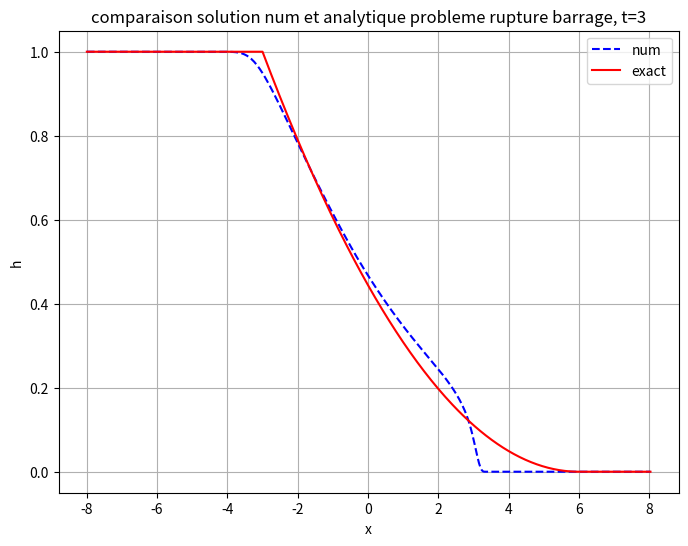

Reproduce this figure in Python.
#
# Resolution des equations de Saint Venant instionnaires non visqueuses sur fond plat
# Solution de la rupture de barrage
# http://www.lmm.jussieu.fr/~lagree/COURS/MFEnv/code_C_saintvenant.pdf
# https://basilisk.fr/sandbox/M1EMN/Exemples/svdb.c
#
#
# trucs de python
import numpy as np
import scipy.sparse as sp
import math
import matplotlib.pylab as plt
#parametres 
n    = 400
xmin = -8.
xmax = 8.
L=abs(xmax-xmin)
dx   = L/n
dt=dx*.25
# tableau des x, de 0 a n+1 soit n+2 points (n interieurs)
x=np.zeros(n+2)
for i in range(n+2):
  x[i]=(i-n/2)*dx

# hauteur initiale: retenue d'eau h=1 pour x<0; h=0 pour x>0
  u=np.zeros(n+2)
  h=np.zeros(n+2)
  for i in range(n+2):
      h[i]=1*(x[i]<0)
# definition du flux numerique pour la hauteur
def FR1(ug, ud, hg, hd):
  c=max(abs(ug)+np.sqrt(hg),abs(ud)+np.sqrt(ud))
  return (hg*ug+hd*ud)*0.5-c*(hd-hg)*0.5

# definition du flux numerique pour la quantite de mouvement
def FR2(ug, ud, hg, hd):
  c=max(abs(ug)+np.sqrt(hg),abs(ud)+np.sqrt(ud))
  return (ug*ug*hg + hg*hg/2. + ud*ud*hd + hd*hd/2.)*0.5 - c*(hd*ud-hg*ug)*0.5

# definition de l'avancee au temps t
def sol_num(t) :

  fp=np.zeros(n+2)
  fd=np.zeros(n+2)
  nt=int(t/dt)
  t=0

# boucle en temps
  for k in range(nt):
    t=t+dt
# pour chaque x, calcul des flux mis dasn un tableau 
# le cacul est pour h[1] a h[n] et pour u[1] a u[n]
# de 1 a n+1
    for i in range(1,n+2):
      fp[i]=FR1(u[i-1],u[i],h[i-1],h[i])
      fd[i]=FR2(u[i-1],u[i],h[i-1],h[i])
# avancee pour h, si h>0 avancee pour u      
    for i in range(1,n+1):
      hn=h[i]-dt*(fp[i+1]-fp[i])/dx;
      if(h[i]>0.):
        q=h[i]*u[i]-dt*(fd[i+1]-fd[i])/dx
        u[i]=q/hn
        h[i]=hn
      else:
        u[i]=0.
        h[i]=hn
# friction :
    for i in range(1,n+1):
      un = abs(u[i])
      ff = 1e8
      if(un>0):
          if(h[i] >  1e-8):
              ff =  (1. + .1/2*dt*un/h[i])
      u[i] /= ff
    
      
#condition de neumann en 0 et en n         
    u[0]=u[1]
    h[0]=h[1]
    h[n+1]=h[n]
    u[n+1]=u[n]
    print(t)
  return h

# definition de la solution exacte
def sol_exact(x,t):
    h_exact=(((x-0)<=-t)+((x-0)>-t)*(2./3*(1-(x-0)/(2*t)))**2)*(((x-0)<=2*t))
    return h_exact

#test au temps 3 
h3n=np.zeros(n+2)
h3n=sol_num(3)
h3e=sol_exact(x,3)


# on compare la solution analytique et la solution numerique au temps 3
# verifier que plus n est grand plus la solution numerique est proche de la solution analytique (convergence)
# verifier que dt < dx pour que ce soit stable (condition de CFL)
plt.figure(figsize=(8,6))
plt.plot(x,h3n,'b',linestyle='--',label='num')
plt.plot(x,h3e,'r',label='exact')
plt.title('comparaison solution num et analytique probleme rupture barrage, t=3')
plt.xlabel('x')
plt.ylabel('h')
plt.grid()
plt.legend(loc='best')
plt.show()
#
#
# attention si on relance le calcul, l'argument en temps est un incrÃ©ment
# car les valeurs de u et h ne sont pas mises Ã  zÃ©ro dans la boucle
# h3n=np.zeros(n+2)
# h3n=sol_num(3)
# h3e=sol_exact(x,3+3)


# plt.figure(figsize=(8,6))
# plt.plot(x,h3n,'b',linestyle='--',label='num')
# plt.plot(x,h3e,'r',label='exact')
# plt.title('comparaison solution num et analytique probleme rupture barrage,t=3+3')
# plt.xlabel('x')
# plt.ylabel('h')
# plt.grid()
# plt.legend(loc='best')
# plt.show()
